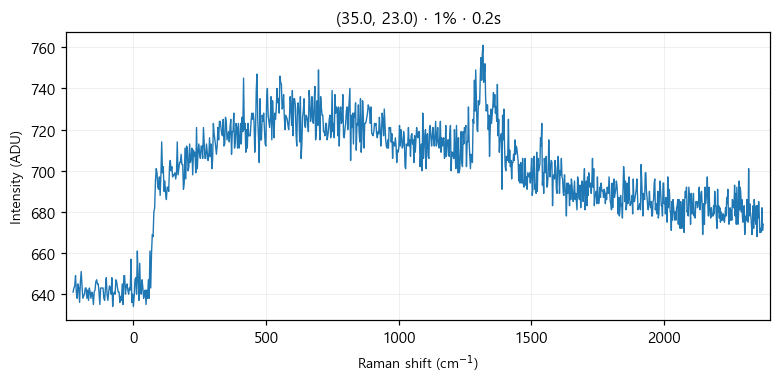

The file beside this chart, header and first rows:
# laser_power_pct, 1
# exposure_time, 0.2
# laser_nm, 532
# mode, single
pixel, raman_shift_cm-1, wavelength_nm, intensity
0, -227.1, 525.7, 641
1, -224, 525.8, 643
2, -220.9, 525.8, 644
3, -217.9, 525.9, 649
4, -214.8, 526, 641
5, -211.7, 526.1, 638
6, -208.7, 526.2, 645
7, -205.6, 526.3, 643
8, -202.5, 526.3, 636
9, -199.5, 526.4, 646
10, -196.4, 526.5, 651
11, -193.3, 526.6, 644
12, -190.3, 526.7, 638
13, -187.2, 526.8, 639
14, -184.2, 526.9, 640
15, -181.1, 526.9, 643
16, -178.1, 527, 643
17, -175, 527.1, 638
18, -171.9, 527.2, 642
19, -168.9, 527.3, 637
20, -165.8, 527.4, 643
21, -162.8, 527.5, 641
22, -159.7, 527.5, 638
23, -156.7, 527.6, 641
24, -153.6, 527.7, 640
25, -150.6, 527.8, 635
26, -147.6, 527.9, 641
27, -144.5, 528, 642
28, -141.5, 528, 646
29, -138.4, 528.1, 647
30, -135.4, 528.2, 645
31, -132.4, 528.3, 645
32, -129.3, 528.4, 641
33, -126.3, 528.5, 635
34, -123.2, 528.6, 643
35, -120.2, 528.6, 643
36, -117.2, 528.7, 643
37, -114.1, 528.8, 643
38, -111.1, 528.9, 638
39, -108.1, 529, 637
40, -105.1, 529.1, 643
41, -102, 529.1, 648
42, -99.01, 529.2, 640
43, -95.99, 529.3, 637
44, -92.97, 529.4, 641
45, -89.94, 529.5, 644
46, -86.92, 529.6, 643
47, -83.91, 529.7, 640
48, -80.89, 529.7, 648
49, -77.87, 529.8, 634
50, -74.86, 529.9, 640
51, -71.84, 530, 641
52, -68.83, 530.1, 640
53, -65.82, 530.2, 647
54, -62.81, 530.2, 646
55, -59.8, 530.3, 643
... 968 more rows
